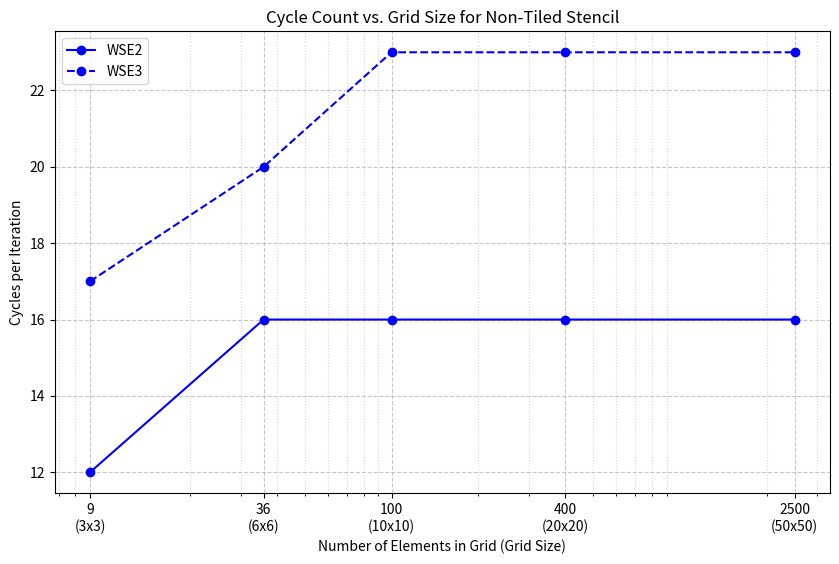

Recreate this plot in Python.
import matplotlib.pyplot as plt
import numpy as np
from matplotlib.lines import Line2D
import matplotlib.ticker as mticker

# Data from the user
grid_sizes = ['3x3', '6x6', '10x10', '20x20', '50x50']
num_elements = [int(s.split('x')[0]) * int(s.split('x')[1]) for s in grid_sizes]
wse2_cycles = [12, 16, 16, 16, 16]
wse3_cycles = [17, 20, 23, 23, 23]

# Create the plot
fig, ax = plt.subplots(figsize=(10, 6))

# Plot data
ax.plot(num_elements, wse2_cycles, 'o-', color='blue', label='WSE2')
ax.plot(num_elements, wse3_cycles, 'o--', color='blue', label='WSE3')

# Add titles and labels
ax.set_title('Cycle Count vs. Grid Size for Non-Tiled Stencil')
ax.set_xlabel('Number of Elements in Grid (Grid Size)')
ax.set_ylabel('Cycles per Iteration')
ax.set_xscale('log')

# Set custom ticks and labels
labels = [f"{p}\n({s})" for s, p in zip(grid_sizes, num_elements)]
ax.set_xticks(num_elements)
ax.set_xticklabels(labels)

# Customize grid
ax.grid(True, which="major", linestyle='--', alpha=0.7)
ax.grid(True, which="minor", linestyle=':', alpha=0.5)

ax.legend()

# Save the plot to a file
plt.savefig('pe_overhead_non_tiled.png', dpi=300, bbox_inches='tight')

print("Plot saved as pe_overhead_non_tiled.png") 